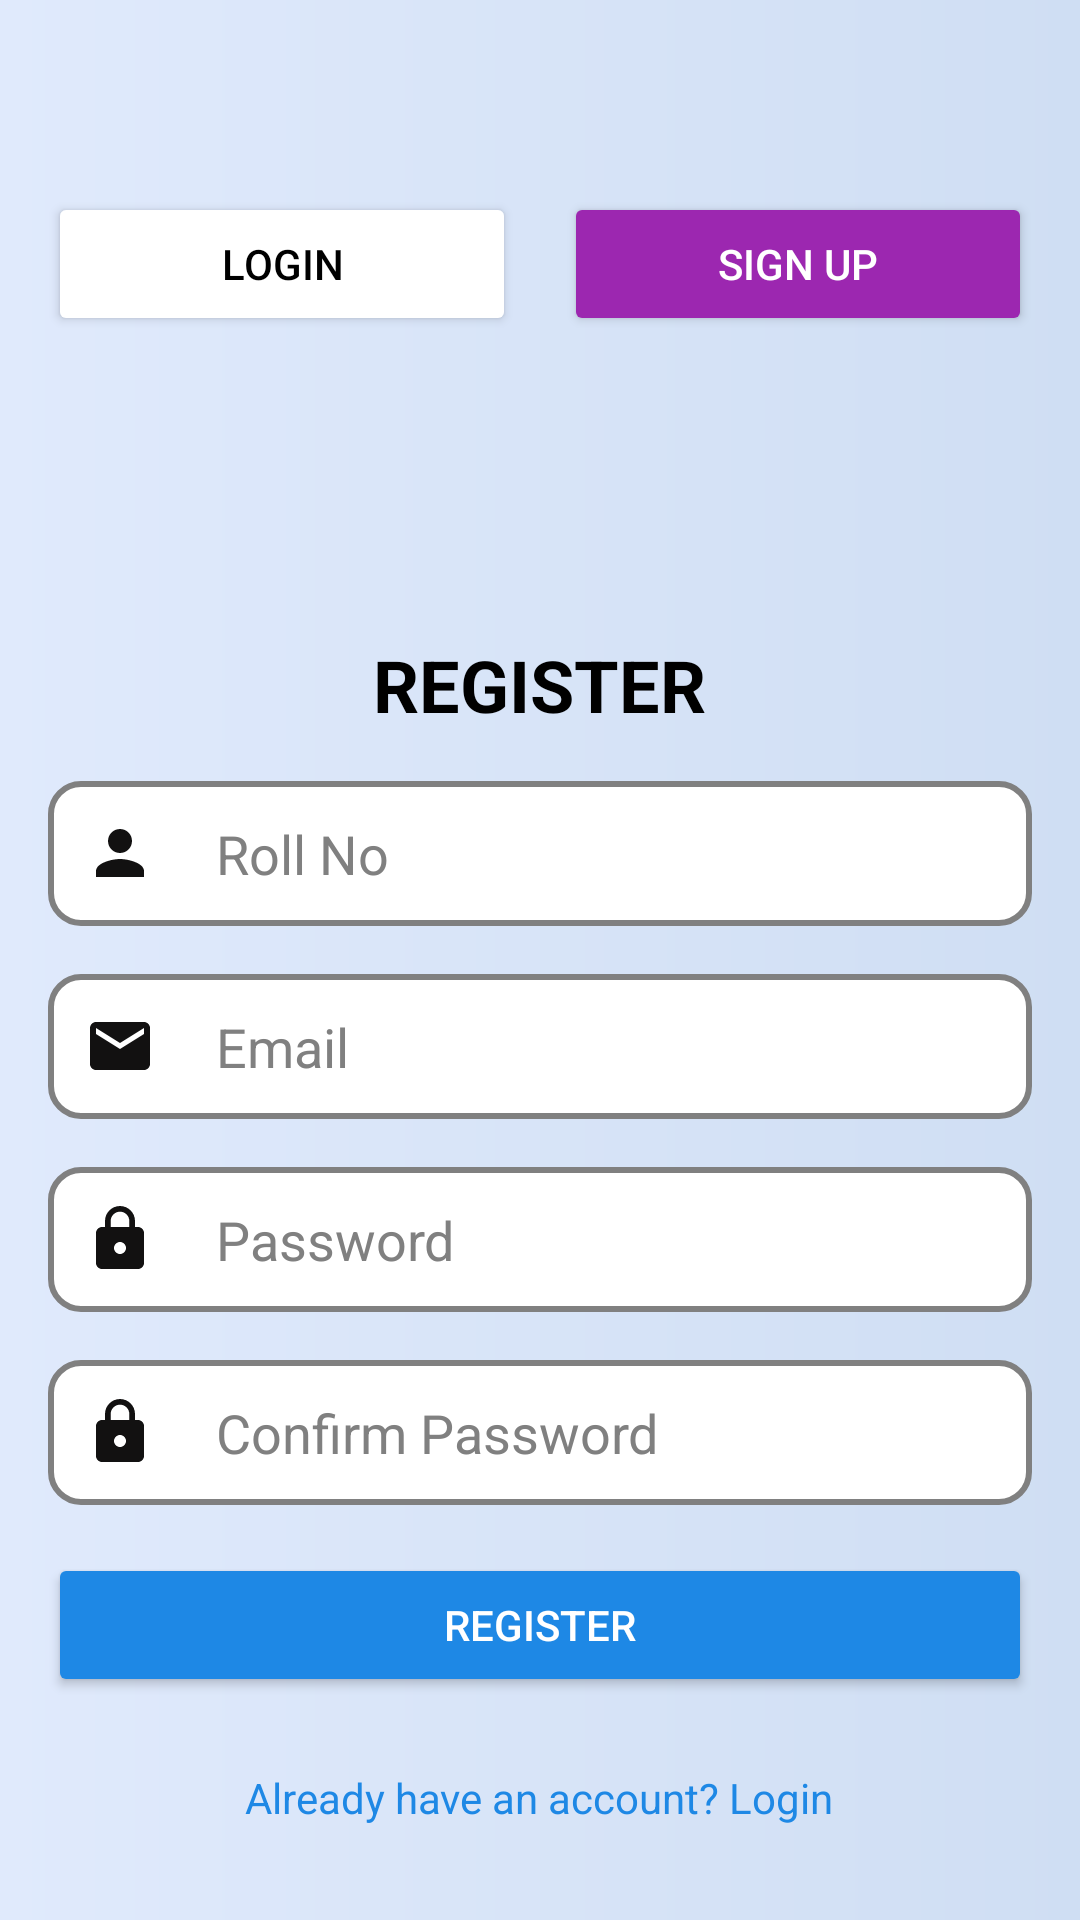

Android layout source for this screen:
<!-- AndroidManifest.xml: application theme Theme.Track_My_Grade -->
<!-- res/layout/activity_register.xml -->
<?xml version="1.0" encoding="utf-8"?>
<LinearLayout xmlns:android="http://schemas.android.com/apk/res/android"
    xmlns:tools="http://schemas.android.com/tools"
    android:layout_width="match_parent"
    android:layout_height="match_parent"
    xmlns:app="http://schemas.android.com/apk/res-auto"
    android:background="@drawable/gradient_bf"
    android:orientation="vertical"
    android:gravity="center_horizontal"
    android:padding="16dp">

    
    <LinearLayout
        android:layout_width="match_parent"
        android:layout_height="wrap_content"
        android:orientation="horizontal"
        android:layout_marginTop="48dp">

        <Button
            android:id="@+id/btnLogin"
            android:layout_width="0dp"
            android:layout_height="wrap_content"
            android:layout_marginEnd="8dp"
            android:layout_weight="1"
            android:backgroundTint="@color/white"
            android:contentDescription="Login Button"
            android:text="Login"
            android:textColor="@android:color/black"/>

        <Button
            android:id="@+id/btnSignUp"
            android:layout_width="0dp"
            android:layout_height="wrap_content"
            android:backgroundTint="@color/purple_500"
            android:contentDescription="Sign Up Button"
            android:text="Sign Up"
            android:textColor="@android:color/white"
            android:layout_weight="1"
            android:layout_marginStart="8dp" />
    </LinearLayout>

    
    <TextView
        android:id="@+id/registerTitle"
        android:layout_width="wrap_content"
        android:layout_height="wrap_content"
        android:text="REGISTER"
        android:textSize="24sp"
        android:textStyle="bold"
        android:textColor="@color/black"
        android:layout_marginTop="100dp" />

    
    <EditText
        android:id="@+id/etRollNo"
        android:layout_width="match_parent"
        android:layout_height="wrap_content"
        android:hint="Roll No"
        android:maxLength="8"
        android:drawableStart="@drawable/baseline_person_24"
        android:textColor="@color/black"
        android:textColorHint="@color/gray"
        android:padding="12dp"
        android:layout_marginTop="16dp"
        android:drawablePadding="20dp"
        android:background="@drawable/edittext_backgrouond"
    android:inputType="text" />

    
    <EditText
        android:id="@+id/etEmail"
        android:layout_width="match_parent"
        android:layout_height="wrap_content"
        android:hint="Email"
        android:drawableStart="@drawable/baseline_mail_24"
        android:textColor="@color/black"
        android:textColorHint="@color/gray"
        android:padding="12dp"
        android:layout_marginTop="16dp"
        android:drawablePadding="20dp"
        android:background="@drawable/edittext_backgrouond"
        android:maxLength="35"
        android:inputType="textEmailAddress"/>

    



        
    <RelativeLayout
        android:layout_width="match_parent"
        android:layout_height="wrap_content"
        android:layout_marginTop="16dp">

        
        <EditText
            android:id="@+id/etPassword"
            android:layout_width="match_parent"
            android:layout_height="wrap_content"
            android:hint="Password"
            android:drawableStart="@drawable/baseline_lock_24"
            android:textColor="@color/black"
            android:textColorHint="@color/gray"
            android:padding="12dp"
            android:maxLength="10"
            android:inputType="textPassword"
            android:drawablePadding="20dp"
            android:background="@drawable/edittext_backgrouond"/>

        <ImageView
            android:id="@+id/ivTogglePassword"
            android:layout_width="28dp"
            android:layout_height="28dp"
            android:src="@drawable/ic_visibility_off"
            android:layout_alignParentEnd="true"
            android:layout_centerVertical="true"
            android:layout_marginEnd="8dp"
            android:clickable="true"
            android:focusable="true"/>

    </RelativeLayout>






    
    <TextView
        android:id="@+id/passwordStrength_Indicator"
        android:layout_width="wrap_content"
        android:layout_height="wrap_content"
        android:text="Password Strength"
        android:paddingTop="8dp"
        android:textSize="16sp"
        android:layout_gravity="end"
        android:layout_marginEnd="8dp"
        android:visibility="gone"
        android:textColor="@android:color/black"/>


    
    <EditText
        android:id="@+id/etConfirmPassword"
        android:layout_width="match_parent"
        android:layout_height="wrap_content"
        android:hint="Confirm Password"
        android:drawableStart="@drawable/baseline_lock_24"
        android:textColor="@color/black"
        android:textColorHint="@color/gray"
        android:maxLength="10"
        android:padding="12dp"
        android:layout_marginTop="16dp"
        android:drawablePadding="20dp"
        android:background="@drawable/edittext_backgrouond"
        android:inputType="textVisiblePassword"/>

    <Button
        android:id="@+id/btnRegisterSubmit"
        android:layout_width="match_parent"
        android:layout_height="wrap_content"
        android:text="Register"
        android:backgroundTint="@color/blue_600"
        android:textColor="@android:color/white"
        android:layout_marginTop="16dp" />

    
    <TextView
        android:id="@+id/loginPrompt"
        android:layout_width="wrap_content"
        android:layout_height="wrap_content"
        android:text="Already have an account? Login"
        android:clickable="true"
        android:focusable="true"
        android:textColor="@color/blue_600"
        android:textSize="14sp"
        android:layout_marginTop="24dp" />

    
    <ProgressBar
        android:id="@+id/progressBar"
        android:layout_width="wrap_content"
        android:layout_height="wrap_content"
        android:visibility="gone"
        android:layout_gravity="center" />

</LinearLayout>
<!-- resources referenced by this layout -->
<resources>
  <color name="black">#FF000000</color>
  <color name="blue_600">#1E88E5</color>
  <color name="gray">#808080</color>
  <color name="purple_500">#9C27B0</color>
  <color name="white">#FFFFFFFF</color>
  <!-- drawable baseline_lock_24 (drawable) -->
  <vector xmlns:android="http://schemas.android.com/apk/res/android" android:height="24dp" android:tint="#121111" android:viewportHeight="24" android:viewportWidth="24" android:width="24dp">
        
      <path android:fillColor="@android:color/white" android:pathData="M18,8h-1L17,6c0,-2.76 -2.24,-5 -5,-5S7,3.24 7,6v2L6,8c-1.1,0 -2,0.9 -2,2v10c0,1.1 0.9,2 2,2h12c1.1,0 2,-0.9 2,-2L20,10c0,-1.1 -0.9,-2 -2,-2zM12,17c-1.1,0 -2,-0.9 -2,-2s0.9,-2 2,-2 2,0.9 2,2 -0.9,2 -2,2zM15.1,8L8.9,8L8.9,6c0,-1.71 1.39,-3.1 3.1,-3.1 1.71,0 3.1,1.39 3.1,3.1v2z"/>
      
  </vector>
  <!-- drawable baseline_mail_24 (drawable) -->
  <vector xmlns:android="http://schemas.android.com/apk/res/android" android:height="24dp" android:tint="#121111" android:viewportHeight="24" android:viewportWidth="24" android:width="24dp">
        
      <path android:fillColor="@android:color/white" android:pathData="M20,4L4,4c-1.1,0 -1.99,0.9 -1.99,2L2,18c0,1.1 0.9,2 2,2h16c1.1,0 2,-0.9 2,-2L22,6c0,-1.1 -0.9,-2 -2,-2zM20,8l-8,5 -8,-5L4,6l8,5 8,-5v2z"/>
      
  </vector>
  <!-- drawable baseline_person_24 (drawable) -->
  <vector xmlns:android="http://schemas.android.com/apk/res/android" android:height="24dp" android:tint="#121111" android:viewportHeight="24" android:viewportWidth="24" android:width="24dp">
        
      <path android:fillColor="@android:color/white" android:pathData="M12,12c2.21,0 4,-1.79 4,-4s-1.79,-4 -4,-4 -4,1.79 -4,4 1.79,4 4,4zM12,14c-2.67,0 -8,1.34 -8,4v2h16v-2c0,-2.66 -5.33,-4 -8,-4z"/>
      
  </vector>
  <!-- drawable edittext_backgrouond (drawable) -->
  <?xml version="1.0" encoding="utf-8"?>
  <selector xmlns:android="http://schemas.android.com/apk/res/android">
      <item android:state_focused="true">
          <shape android:shape="rectangle">
              <solid android:color="@android:color/white"/>
              <corners android:radius="10dp"/> 
              <stroke android:width="2dp" android:color="@color/blue_600"/> 
          </shape>
      </item>
      <item>
          <shape android:shape="rectangle">
              <solid android:color="@android:color/white"/>
              <corners android:radius="10dp"/> 
              <stroke android:width="2dp" android:color="@color/gray"/> 
          </shape>
      </item>
  </selector>
  <!-- drawable gradient_bf (drawable) -->
  <?xml version="1.0" encoding="utf-8"?>
  <layer-list xmlns:android="http://schemas.android.com/apk/res/android">
      <item>
          <shape android:shape="rectangle">
              <gradient
                  android:angle="0"
                  android:endColor="#cfdef3"
                  android:startColor="#e0eafc" />
          </shape>
      </item>
  </layer-list>
  <style name="Theme.Track_My_Grade" parent="Base.Theme.Track_My_Grade" />
  <style name="Base.Theme.Track_My_Grade" parent="Theme.Material3.DayNight.NoActionBar">
          <item name="background">@drawable/gradient_bf</item>
          
          
      </style>
</resources>
